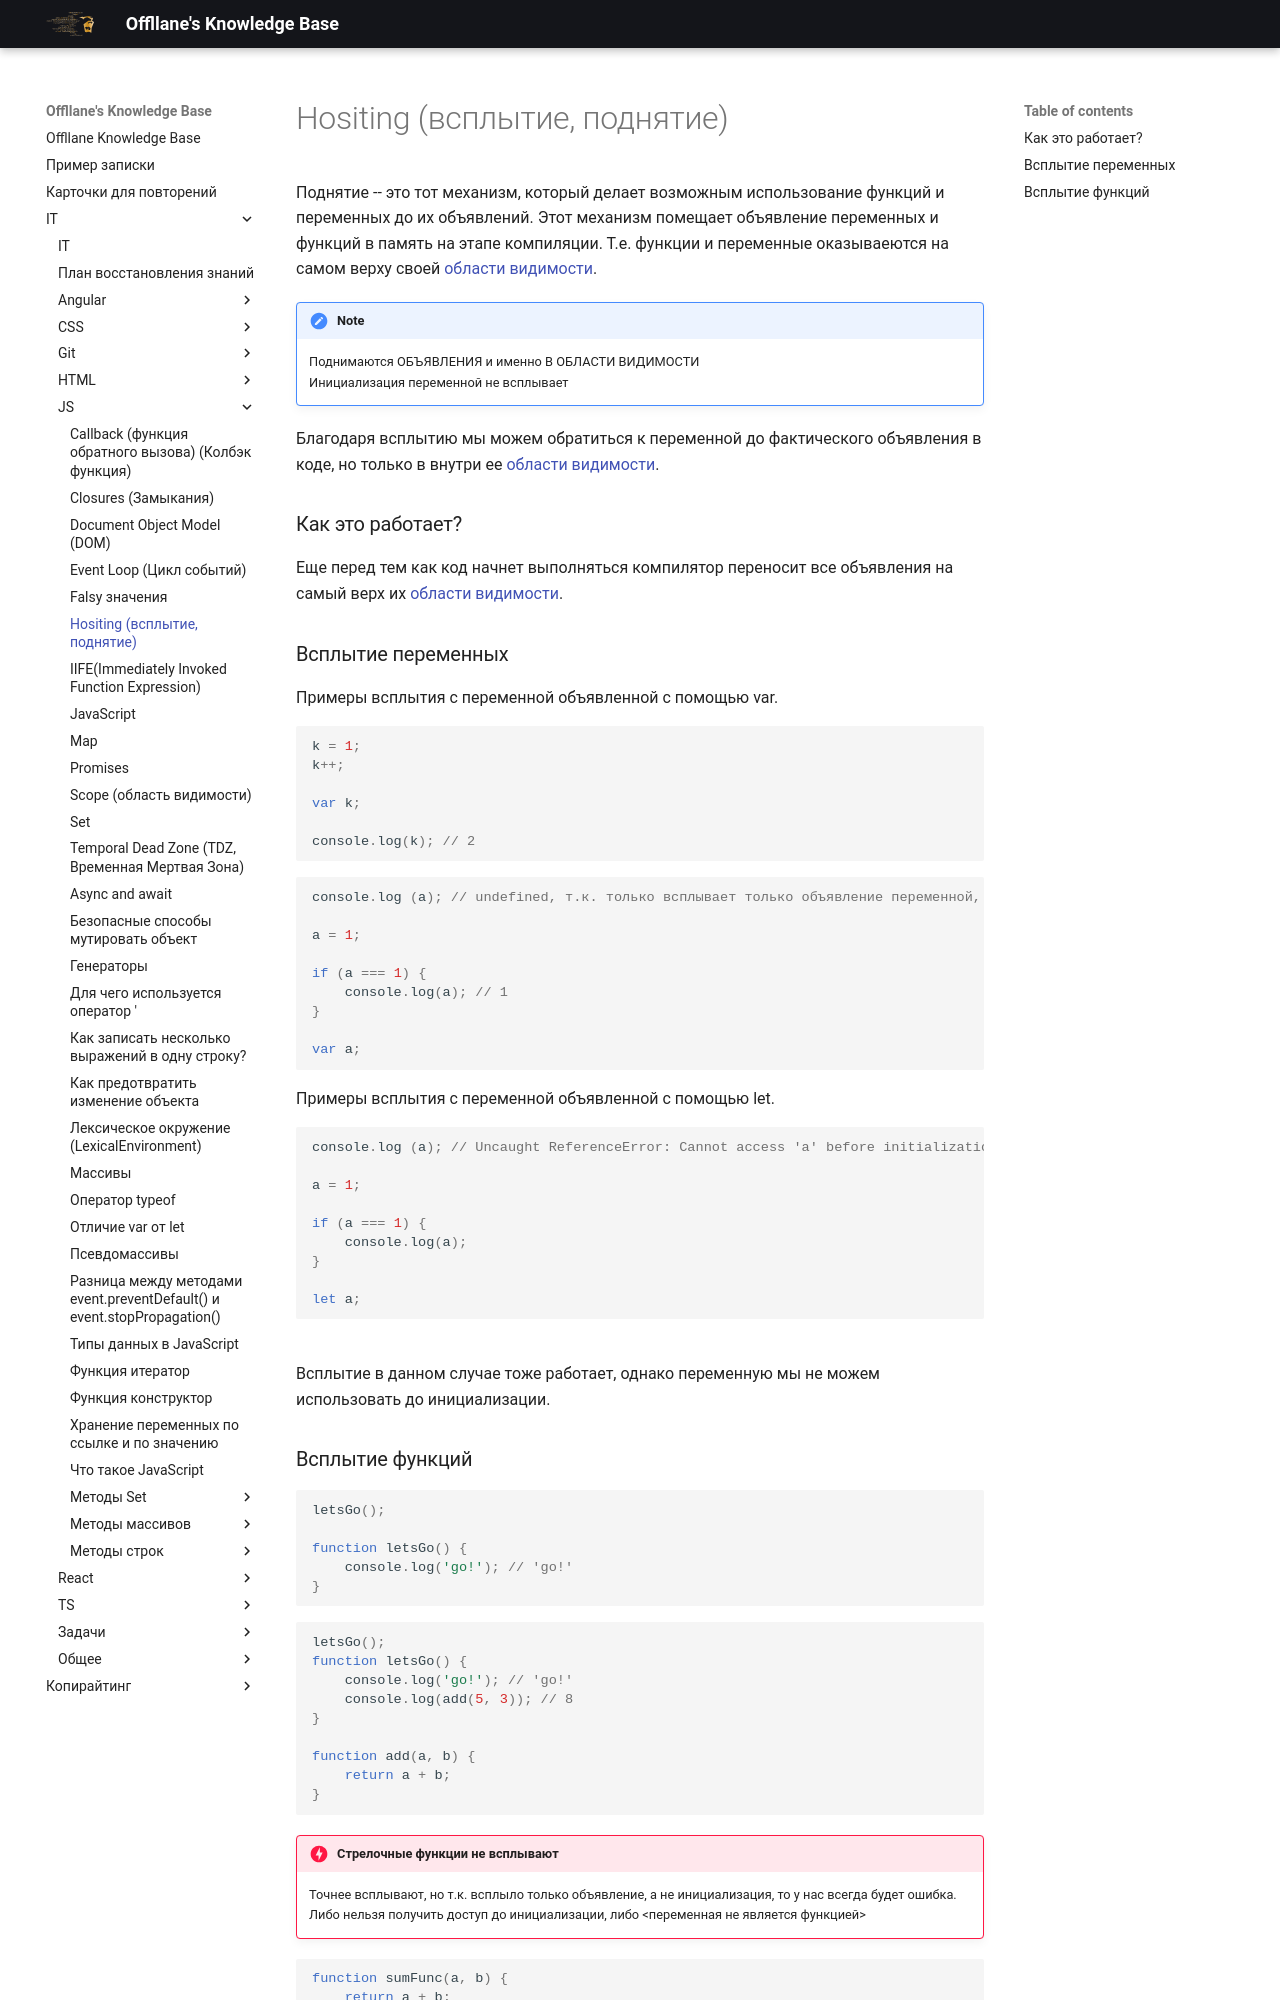

repository: Offllane/PublishedKnowledgeBase · page: IT/JS/Hositing (всплытие, поднятие)/index.html · generator: mkdocs

---
reviews: []

---
Поднятие -- это тот механизм, который делает возможным использование функций и переменных до их объявлений. Этот механизм помещает объявление переменных и функций в память на этапе компиляции. Т.е. функции и переменные оказываеются на самом верху своей [[Scope (область видимости)|области видимости]].

>[!note] 
>Поднимаются ОБЪЯВЛЕНИЯ и именно В ОБЛАСТИ ВИДИМОСТИ
>Инициализация переменной не всплывает


Благодаря всплытию мы можем обратиться к переменной до фактического объявления в коде, но только в внутри ее [[Scope (область видимости)|области видимости]].

### Как это работает?
Еще перед тем как код начнет выполняться компилятор переносит все объявления на самый верх их [[Scope (область видимости)|области видимости]].

### Всплытие переменных

Примеры всплытия с переменной объявленной с помощью var.
```js
k = 1;  
k++;  
  
var k;  
  
console.log(k); // 2
```

```js
console.log (a); // undefined, т.к. только всплывает только объявление переменной, а не ее инициализация
  
a = 1;  
  
if (a === 1) {  
    console.log(a); // 1  
}  
  
var a;
```

Примеры всплытия с переменной объявленной с помощью let.
```js
console.log (a); // Uncaught ReferenceError: Cannot access 'a' before initialization  
  
a = 1;  
  
if (a === 1) {  
    console.log(a); 
}  
  
let a;
```
Всплытие в данном случае тоже работает, однако переменную мы не можем использовать до инициализации.
